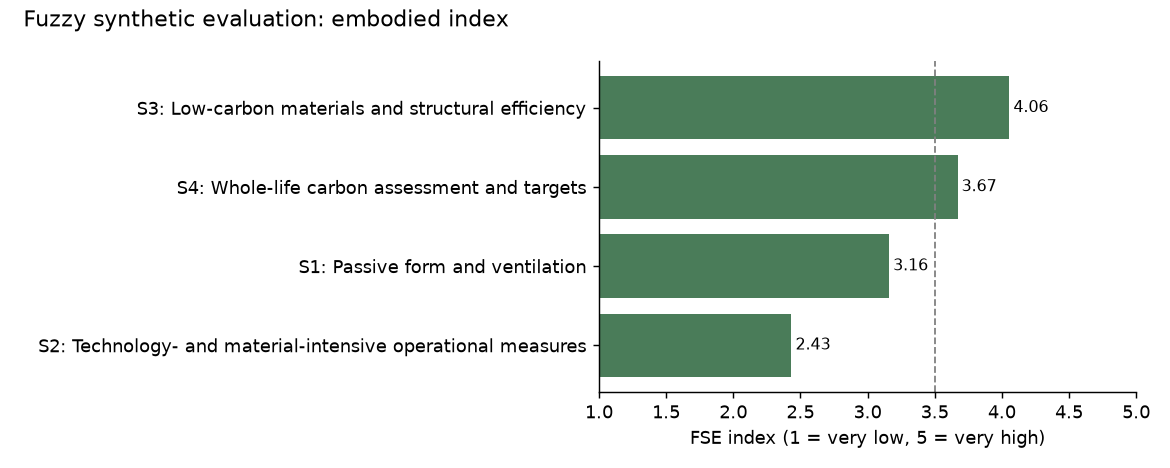

Data behind this chart, as committed beside it:
group, n_items, group_mean, mu_1, mu_2, mu_3, mu_4, mu_5, fse_index, group_weight, rank
S3, 5, 4.051, 0.0047, 0.0304, 0.2059, 0.4227, 0.3364, 4.056, 0.3049, 1
S4, 5, 3.667, 0.0082, 0.0849, 0.3223, 0.3985, 0.1861, 3.669, 0.276, 2
S1, 8, 3.155, 0.0284, 0.2045, 0.4171, 0.2789, 0.0711, 3.16, 0.2375, 3
S2, 12, 2.413, 0.1613, 0.3861, 0.3212, 0.1209, 0.0104, 2.433, 0.1816, 4
